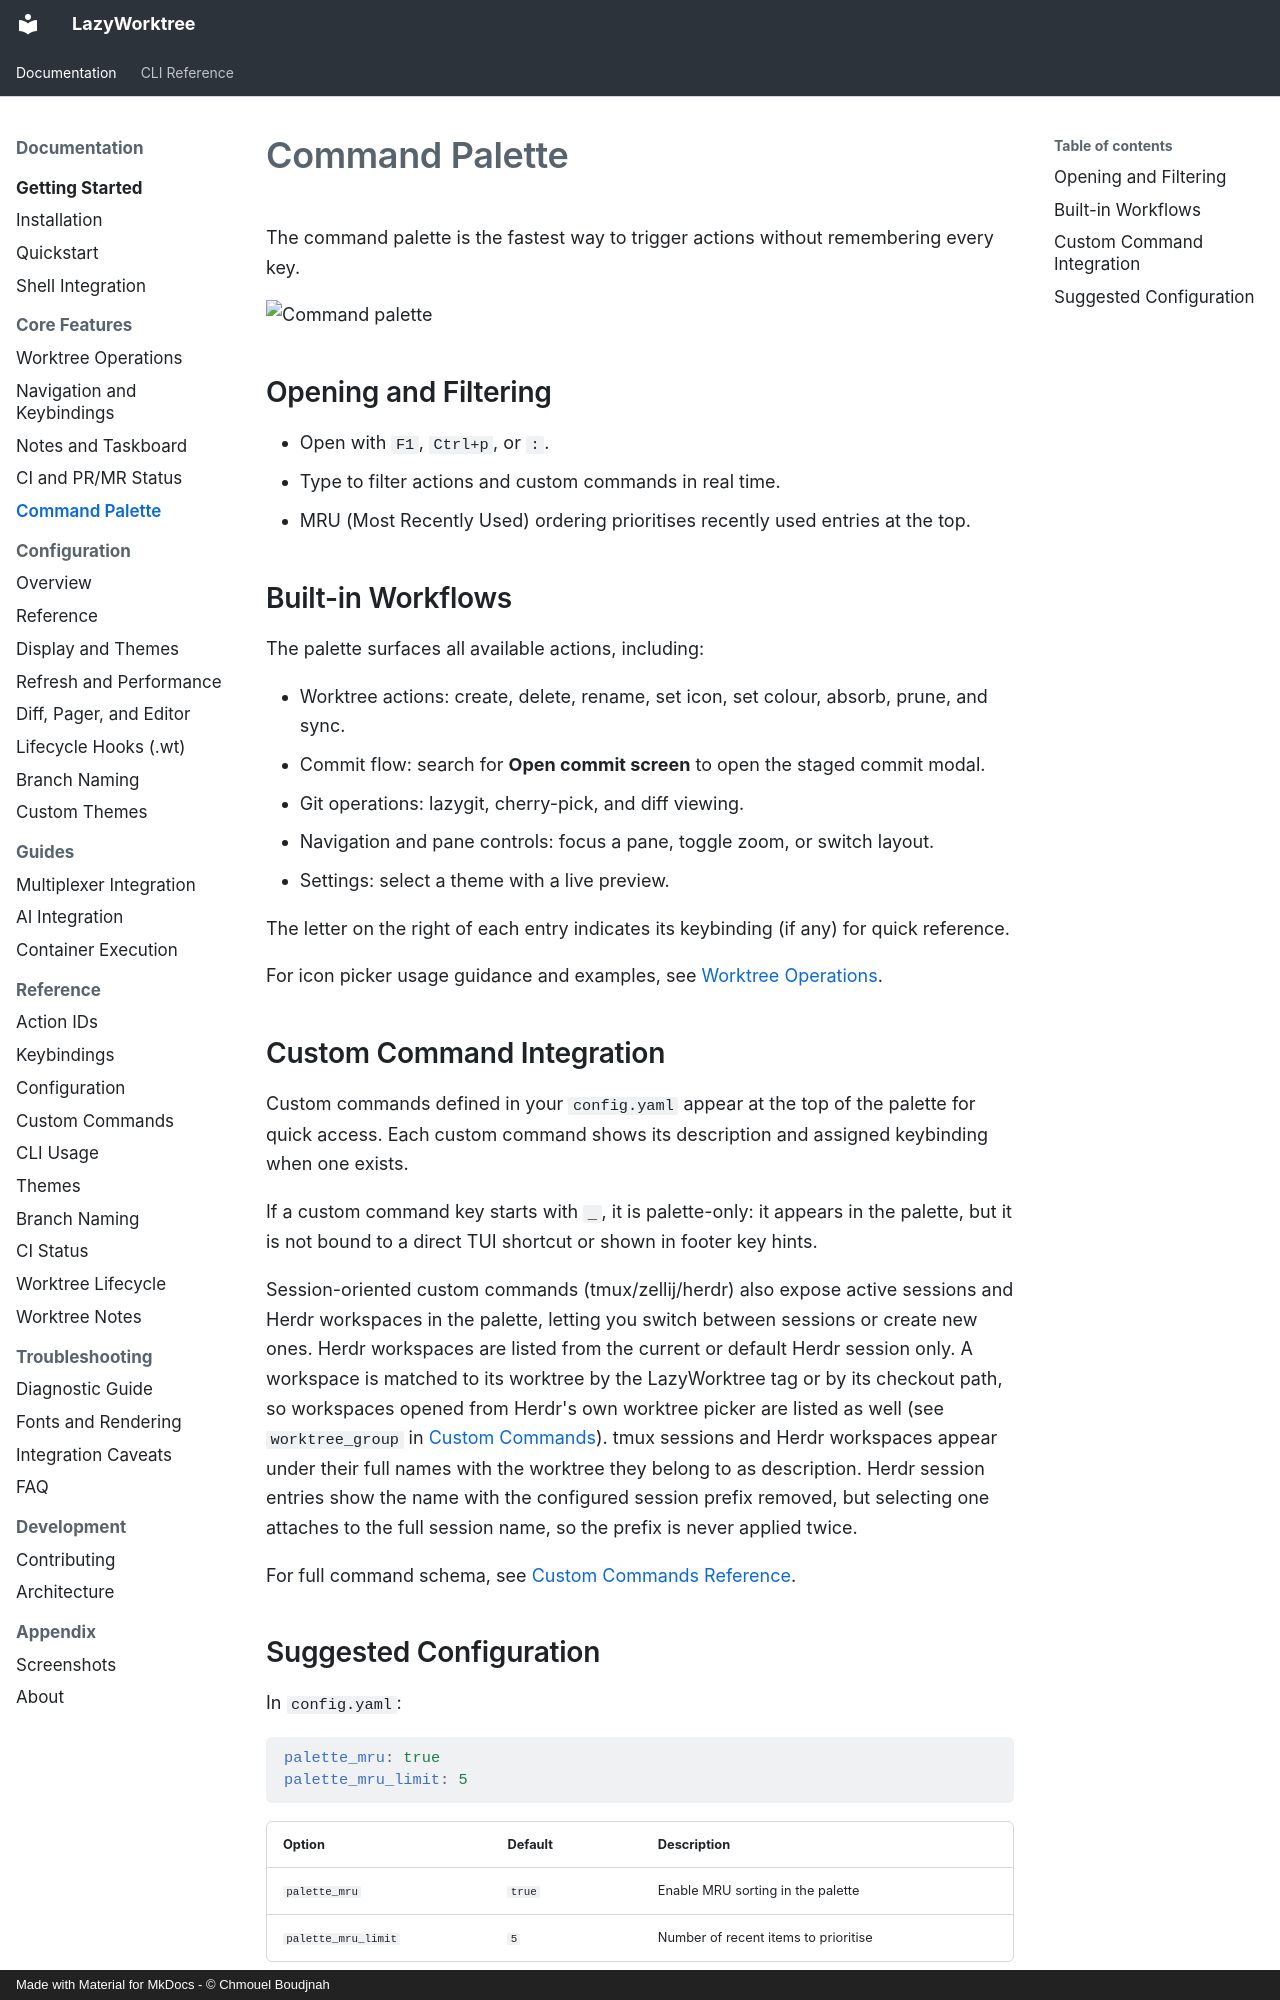

repository: chmouel/lazyworktree · page: core/command-palette/index.html · generator: mkdocs · copyright: Made with Material for MkDocs - © Chmouel Boudjnah

# Command Palette

The command palette is the fastest way to trigger actions without remembering every key.


![Command palette](../assets/screenshot-palette.png)

## Opening and Filtering

- Open with `F1`, `Ctrl+p`, or `:`.
- Type to filter actions and custom commands in real time.
- MRU (Most Recently Used) ordering prioritises recently used entries at the top.

## Built-in Workflows

The palette surfaces all available actions, including:

- Worktree actions: create, delete, rename, set icon, set colour, absorb, prune, and sync.
- Commit flow: search for **Open commit screen** to open the staged commit modal.
- Git operations: lazygit, cherry-pick, and diff viewing.
- Navigation and pane controls: focus a pane, toggle zoom, or switch layout.
- Settings: select a theme with a live preview.

The letter on the right of each entry indicates its keybinding (if any) for
quick reference.

For icon picker usage guidance and examples, see [Worktree Operations](worktree-operations.md#custom-worktree-icons).

## Custom Command Integration

Custom commands defined in your `config.yaml` appear at the top of the palette for quick access. Each custom command shows its description and assigned keybinding when one exists.

If a custom command key starts with `_`, it is palette-only: it appears in the palette, but it is not bound to a direct TUI shortcut or shown in footer key hints.

Session-oriented custom commands (tmux/zellij/herdr) also expose active sessions and Herdr workspaces in the palette, letting you switch between sessions or create new ones. Herdr workspaces are listed from the current or default Herdr session only. A workspace is matched to its worktree by the LazyWorktree tag or by its checkout path, so workspaces opened from Herdr's own worktree picker are listed as well (see `worktree_group` in [Custom Commands](../custom-commands.md)). tmux sessions and Herdr workspaces appear under their full names with the worktree they belong to as description. Herdr session entries show the name with the configured session prefix removed, but selecting one attaches to the full session name, so the prefix is never applied twice.

For full command schema, see [Custom Commands Reference](../custom-commands.md).
